The GitHub repository SCHAB2210/Distributed_Multimodal_Spectrometer-Camera_Fusion_based_Autonomous_Robotic_Textile_Sorting_Facility contains a labelled image folder "dataset" with 6 categories: cotton white, cotton black, cotton other color, polyester white, polyester black, polyester other color. Examples follow, each with its label.

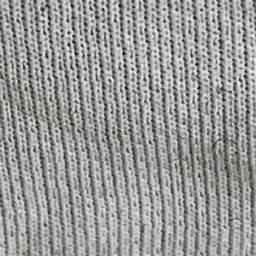
Label: polyester white

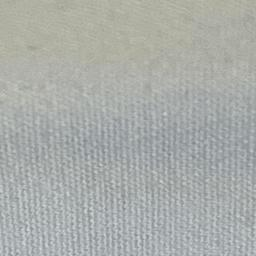
Label: cotton white

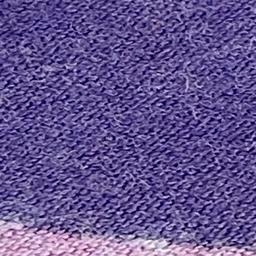
Label: cotton other color

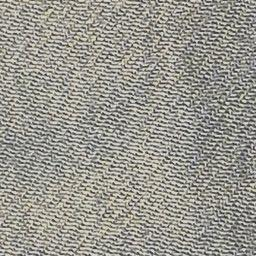
Label: polyester other color

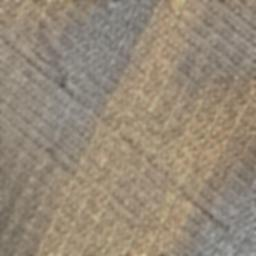
Label: polyester black

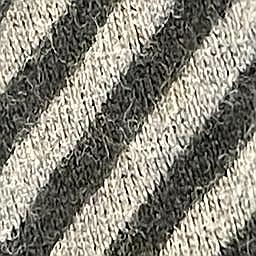
Label: cotton black
